Image classification data set "NIKE DATASET" (IamMohitM/Datasets on GitHub). Class labels (2): Nike, non Nike.

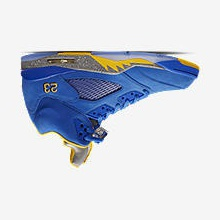
Label: Nike

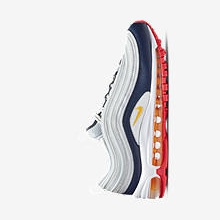
Label: Nike

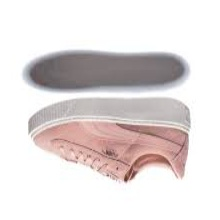
Label: non Nike

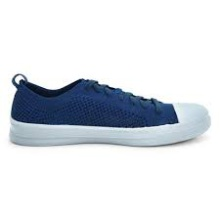
Label: non Nike

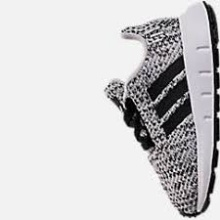
Label: non Nike

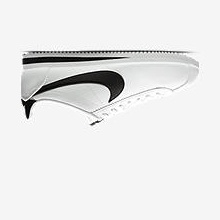
Label: Nike
